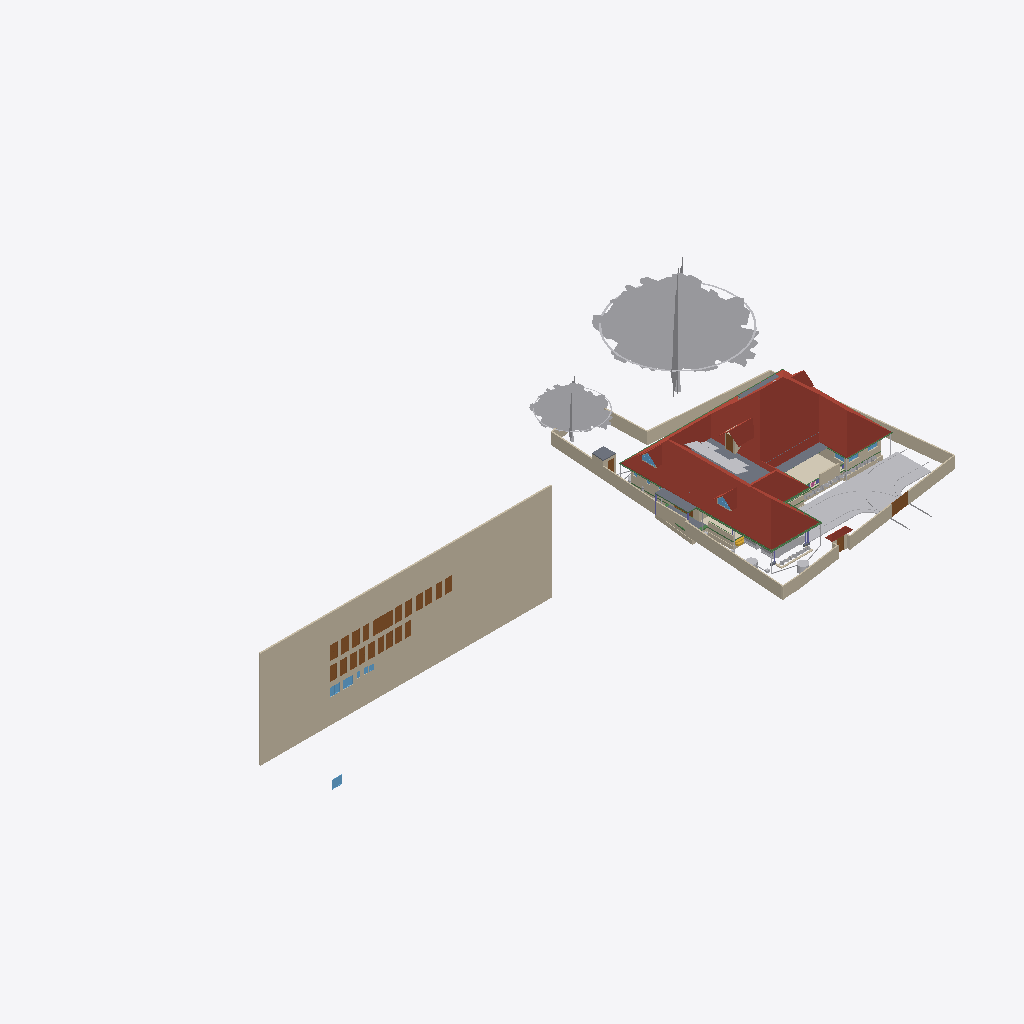
Isometric view of an IFC building model (IFC-SPF (STEP), schema IFC4X3, length unit metre), seen from the south-west, elements coloured by IFC class (only those large enough to see are counted): 37 walls (beige), 25 doors (brown), 19 other elements (light grey), 9 beams (green), 9 windows (light blue), 6 roofs (red-brown), 6 slabs (grey), 1 covering (cream), 1 stair flight (yellow).
Extent 101.4 m × 45.0 m × 24.6 m (x, y, z). Storeys (10): Footing at -0.87 m; 00 at 0.00 m; Verandah at 0.00 m; Plumbing at 0.00 m; Electrical at 0.00 m; GF at 0.45 m; GFLintel at 2.55 m; FF at 3.45 m; schedule at 5.00 m; FFtop at 5.70 m. Elements (1125): 276 IfcWall, 275 IfcBeam, 93 IfcPipeSegment, 66 IfcFurniture, 47 IfcCovering, 46 IfcDoor, 44 IfcColumn, 37 IfcWindow, 29 IfcGeographicElement, 23 IfcSwitchingDevice, 20 IfcDistributionChamberElement, 20 IfcSlab.

HEADER;
FILE_DESCRIPTION(('ViewDefinition[DesignTransferView]'),'2;1');
FILE_NAME('Sreekesh.ifc','2025-08-21T11:29:56+05:30',(),(),'IfcOpenShell 0.8.3-post1','Bonsai 0.8.3-post1','Nobody');
FILE_SCHEMA(('IFC4X3'));
ENDSEC;
DATA;
#1=IFCPROJECT('0aPvmvJuf5owphcfiKWAsN',$,'My Project',$,$,$,$,(#14,#26),#9);
#30=IFCSITE('3jTVXq97zE2OZTfzZH9iYT',$,'My Site',$,$,#53,$,$,$,$,$,$,$,$);
#211744=IFCSITE('2pH2ecD1v9bgK8psTEcl$_',$,'Site',$,$,#211760,#211754,$,$,$,$,$,$,$);
#36=IFCBUILDING('3Bt1MypEf4fuqFfshm9kTs',$,'My Building',$,$,#59,$,$,$,$,$,$);
#333137=IFCBUILDING('2u05Cn$TD6OPdaLJzvNsxO',$,'GFWall',$,$,#333157,$,$,$,$,$,$);
#339211=IFCBUILDING('002Xt49mzDahM74jmffgUi',$,'GF-P',$,$,#339231,$,$,$,$,$,$);
#42=IFCBUILDINGSTOREY('3Yt8GBe1vE1Byt_$JKaQnQ',$,'GF',$,$,#7313,$,$,$,$);
#8023=IFCBUILDINGSTOREY('3LNq90aff4Xhn4xfthWyFx',$,'00',$,$,#8039,$,$,$,$);
#71986=IFCBUILDINGSTOREY('1ZF$IMkzjA5efl8XVVA8ry',$,'FFtop',$,$,#72046,$,$,$,$);
#72129=IFCBUILDINGSTOREY('1Nt2vvvNTB5u0X$NIke4ti',$,'GFLintel',$,$,#280967,$,$,$,$);
#83382=IFCBUILDINGSTOREY('2do7yjy$r1eOSN7_GxsK9f',$,'FF',$,$,#83409,$,$,$,$);
#301077=IFCBUILDINGSTOREY('1n3LFyF6X708Cvo1r86gbR',$,'Footing',$,$,#301097,$,$,$,$);
#360055=IFCBUILDINGSTOREY('2kU8qRmBnF7foRmD37T33I',$,'Verandah',$,$,#360071,$,$,$,$);
#367233=IFCBUILDINGSTOREY('3r39yX7tr10xAjP1zlM9FN',$,'Plumbing',$,$,#367249,$,$,$,$);
#436766=IFCBUILDINGSTOREY('2CUKbd$of0Yx1yz6tYDaJY',$,'schedule',$,$,#436793,$,$,$,$);
#442969=IFCBUILDINGSTOREY('0sffW$JV12jOzJZIPBAWvQ',$,'Electrical',$,$,#442985,$,$,$,$);
#436236=IFCWALL('0fO5bxiLf2rPrmsDIadgTP',$,'Wall',$,$,#436798,#436242,$,$);
#389380=IFCROOF('2YQzS8qNnFqRTnIlyQr$6O',$,'Roof',$,$,#389458,#389379,$,.HIP_ROOF.);
#158109=IFCGEOGRAPHICELEMENT('1ICn9VC11DLu$jSeyjW6na',$,'GeographicElement',$,$,#159277,#158141,$,$);
#363541=IFCCOURSE('0hYJyXEsXANxqeScN2ddTn',$,'Course',$,$,#364727,#363556,$,$);
#158156=IFCGEOGRAPHICELEMENT('2JlHSkVhjCZPlJyc1W8A6K',$,'GeographicElement',$,$,#159282,#158188,$,$);
#285749=IFCWALL('23M4dZECv7RPP4RWKkyrhY',$,'Wall.082',$,$,#435018,#285760,$,$);
#65997=IFCWALL('1DC2$ngnnDR8Q9h6mAR0js',$,'Wall',$,$,#345521,#66003,$,$);
#222195=IFCWALL('2ixJvC9dH599amejUM2w6G',$,'Wall',$,$,#293165,#222215,$,$);
#66022=IFCWALL('2FUeR5sFb9uwjJGdeVWABU',$,'Wall',$,$,#431152,#66028,$,$);
#345031=IFCCOVERING('3RPlCoLTXEkg2LQ5VmhLHT',$,'Covering',$,$,#361378,#345042,$,$);
#226167=IFCWALL('1JVywoPUH41xuuLQv_Mf23',$,'Wall.082',$,$,#434788,#226178,$,$);
#5763=IFCSLAB('2k1_QIQ_vEheGYBKPFgtqG',$,'Slab',$,$,#339798,#5774,$,$);
#65878=IFCWALL('1RxXXtAKb3$uqm3spal5Ab',$,'Wall.049',$,$,#434824,#65884,$,$);
#110356=IFCWALL('3Jc2L501zCIf2lBfrewdbK',$,'Wall',$,$,#434868,#110367,$,$);
#345472=IFCWALL('0yhntx_XHBtOwqFxJIUy0e',$,'Wall.082',$,$,#345566,#345483,$,$);
#219358=IFCROOF('2NvTBbesP9PgYEhMlxRBaG',$,'Roof',$,$,#219414,#219392,$,.GABLE_ROOF.);
#106476=IFCSLAB('3SWoLdiHLDExF96lrfPbJY',$,'Slab',$,$,#280977,#106487,$,$);
#285691=IFCWALL('3FXX66X1H7gQUhINB1ZqHj',$,'Wall.082',$,$,#434912,#285702,$,$);
#2872=IFCWALL('0VICnwrYLCM9IhHcjSiD9g',$,'Wall',$,$,#333268,#2879,$,$);
#106448=IFCSLAB('1GhnzeWbD1FR$mVw6S$mla',$,'Slab',$,$,#280972,#106464,$,$);
#146729=IFCVEHICLE('0zRPRsukT96P6cuFPGiKs1',$,'Vehicle',$,$,#189086,#146742,$,$);
#438103=IFCDOOR('1W4kbGnrf4BviYzt90euy7',$,'Door',$,$,#441703,#438167,'03',2.09999990463257,1.20000004768372,$,$,$);
#3151=IFCWALL('2frHB1bR9FtP23RXamn7Ko',$,'Wall',$,$,#333488,#3162,$,$);
#447852=IFCWALL('0EZ9GCYTb6leSOQLswptQu',$,'Wall',$,$,#448349,#447872,$,$);
#109955=IFCWALL('0m53cJKujAOwiy8OxGf4Uf',$,'Wall',$,$,#434806,#109966,$,$);
#218560=IFCROOF('2C1nQ2OAXBdxxnXR0n9JKC',$,'Roof',$,$,#218716,#218594,$,.GABLE_ROOF.);
#217997=IFCROOF('2hcpXsHbj3E8lTGOwf_Twb',$,'Roof',$,$,#357861,#218003,$,.GABLE_ROOF.);
#116735=IFCDOOR('1dZUIR_mr60wAZddeiCYTI',$,'Door',$,$,#281598,#116767,$,1.79999995231628,3.0,$,$,$);
#117253=IFCWALL('2NQIKohcDAsQMbNSTdACJd',$,'Wall.049',$,$,#434706,#117264,$,$);
#3520=IFCWALL('1kfIyPN_b4JPSDED46DDvv',$,'Wall',$,$,#333253,#3526,$,$);
#218717=IFCROOF('1hzKHTNaL00O8K0DSnXvur',$,'Roof',$,$,#218864,#218751,$,.GABLE_ROOF.);
#117585=IFCSLAB('00nkzVGuT6heoHGHN6WRGv',$,'Slab',$,$,#369021,#117596,$,$);
#389139=IFCBEAM('38yYLt849AL9vMzuf_qlJY',$,'Beam',$,$,#389209,#389138,$,$);
#219564=IFCSLAB('3MJkxlHa9Ayv5Szi0695pa',$,'Slab',$,$,#351081,#219578,$,$);
#110251=IFCROOF('2Ww7svPQzEgA_fCzhmYus_',$,'Roof',$,$,#363446,#110283,$,.HIP_ROOF.);
#309185=IFCWALL('1RTxTTrCL8QeAofqzjoycv',$,'Wall',$,$,#314935,#309196,$,$);
#330794=IFCSLAB('2m4RWmARb8ng3Ygm017ww6',$,'Slab',$,$,#332135,#330805,$,$);
#388788=IFCBEAM('0CBrXPli9CuuYJqAxGAoT2',$,'Beam',$,$,#389194,#388787,$,$);
#332304=IFCWALL('0ZmojOdCnDxP$iDjWVcZ2G',$,'Wall',$,$,#360087,#332324,$,$);
#72992=IFCWALL('0nKeLZCI54WeIG0cLfl1fW',$,'Wall',$,$,#368846,#73003,$,$);
#437395=IFCDOOR('2VOTDILfv12gFz9g4dV8WW',$,'Door',$,$,#441733,#437409,'02',2.09999990463257,1.20000004768372,$,$,$);
#436799=IFCDOOR('0XlfQQ3kH9bQ4xqE2F$NJd',$,'Door',$,$,#441718,#436807,'01',2.09999990463257,1.20000004768372,$,$,$);
#437450=IFCDOOR('37YLLyO1T0MRzd$WfncXke',$,'Door',$,$,#441748,#437464,'03',2.09999990463257,1.20000004768372,$,$,$);
#432857=IFCWASTETERMINAL('291ZfaJMX2QgzA0yx6Dgbh',$,'WasteTerminal',$,$,#433019,#432868,$,$);
#388715=IFCBEAM('3jI7cp3YfEpe0vqGUIgXwj',$,'Beam',$,$,#389169,#388714,$,$);
#438349=IFCDOOR('2bR2Lz4dfAH9NgHBO7V5eF',$,'Door',$,$,#441823,#438413,'03',2.09999990463257,1.20000004768372,$,$,$);
#438650=IFCDOOR('3J6pX7wADBiwY7pVd53n9u',$,'Door',$,$,#441928,#438714,'03',2.09999990463257,1.20000004768372,$,$,$);
#438749=IFCDOOR('0$8DVY4oP3JO_c4OhxM5aR',$,'Door',$,$,#441838,#438813,'03',2.09999990463257,1.20000004768372,$,$,$);
#438848=IFCDOOR('2HPJSE6uf7U8CSmEi_m1ZG',$,'Door',$,$,#441853,#438862,'03',2.09999990463257,1.20000004768372,$,$,$);
#439176=IFCDOOR('1NZwsCyRPA_Rvuq6ikN8ou',$,'Door',$,$,#441943,#439574,'03',2.09999990463257,1.20000004768372,$,$,$);
#439604=IFCDOOR('0QS2XabDX52xoB56jEdYKn',$,'Door',$,$,#441868,#439677,'03',2.09999990463257,1.20000004768372,$,$,$);
#439712=IFCDOOR('1r8n9ueob9YhwGM$AZbf6r',$,'Door',$,$,#441958,#439785,'03',2.09999990463257,1.20000004768372,$,$,$);
#439815=IFCDOOR('2VNwutCjrDBfJLcvmkUCbO',$,'Door',$,$,#441883,#439829,'03',2.09999990463257,1.20000004768372,$,$,$);
#439989=IFCDOOR('0D4N6xcBrEcv7IQhny9OtU',$,'Door',$,$,#441973,#440115,'03',2.09999990463257,1.20000004768372,$,$,$);
#440168=IFCDOOR('05ygje8oDCM8k$DCM_FIgq',$,'Door',$,$,#441988,#440182,'03',2.09999990463257,1.20000004768372,$,$,$);
#440204=IFCDOOR('0HjACDWSL4vgj3$kRw90ep',$,'Door',$,$,#441898,#440386,'03',2.09999990463257,1.20000004768372,$,$,$);
#146896=IFCDOOR('233Y4LKh93tgjzr0JDxIFw',$,'Door',$,$,#348594,#146970,$,2.09999990463257,1.20000004768372,$,$,$);
#441361=IFCWINDOW('3rxiGfLv100Og8luFZP7ej',$,'Window',$,$,#441388,#441369,$,1.29999995231628,1.54999995231628,$,$,$);
#328429=IFCWALL('2kbqNKfzvEQ9JHWg3KnlRz',$,'Wall',$,$,#360107,#328449,$,$);
#438910=IFCDOOR('2_EdLDw6f7cw9b3egCOt52',$,'Door',$,$,#441778,#438974,'03',2.09999990463257,1.20000004768372,$,$,$);
#437505=IFCDOOR('3Vw79$mJ981wtZ4gjDcwpp',$,'Door',$,$,#441913,#437562,'03',2.09999990463257,1.20000004768372,$,$,$);
#439877=IFCDOOR('1ohfLK289CGQgvLo23Ub_B',$,'Door',$,$,#441793,#439941,'03',2.09999990463257,1.20000004768372,$,$,$);
#440030=IFCDOOR('3KL$NcU1T879eGRiUWCmhA',$,'Door',$,$,#441808,#440044,'03',2.09999990463257,1.20000004768372,$,$,$);
#440245=IFCDOOR('3YaKBNTQT2i9t1UCoCRD3o',$,'Door',$,$,#441763,#440423,'03',2.09999990463257,1.20000004768372,$,$,$);
#441389=IFCWINDOW('1uIrQzLwb0FBf4o$gkmCiN',$,'Window',$,$,#442003,#441397,$,1.29999995231628,1.54999995231628,$,$,$);
#442004=IFCWINDOW('2Z84NOpkH1RfiIJwnLdRJb',$,'Window',$,$,#442057,#442017,$,1.29999995231628,1.54999995231628,$,$,$);
#116971=IFCWALL('08FBn4OWj7ogBqhIhITLuq',$,'Wall.049',$,$,#434683,#116982,$,$);
#70155=IFCVEHICLE('3fs_92XJnE9xh12t4cEAUA',$,'Vehicle',$,$,#189081,#70187,$,$);
#206723=IFCBUILDINGELEMENTPROXY('2K1LMOkm11dBWSaNfDUHsX',$,'BuildingElementProxy',$,$,#207458,#206736,$,$);
#327474=IFCWALL('2U4iGMjzz8RwTIGrH2ENgx',$,'Wall',$,$,#360262,#327494,$,$);
#111610=IFCDOOR('0JnVCEbZ93QxaghwOdNV45',$,'Door',$,$,#222491,#363404,$,2.09999990463257,1.20000004768372,$,$,$);
#357747=IFCWINDOW('0unPHkQknB1wc7pxPHjPGP',$,'Window',$,$,#357842,#357760,$,$,$,$,$,$);
#101757=IFCWALL('3Re5U6AfH5hRjhCU8HzlUQ',$,'Wall',$,$,#149415,#101777,$,$);
#218541=IFCWINDOW('21qcPfDRT2hPC8Z6tF6XzK',$,'Window',$,$,#218697,#218554,$,$,$,$,$,$);
#106524=IFCSOLARDEVICE('3S6vjv$5jE1uGxlQ_RICMy',$,'SolarDevice',$,$,#120309,#106556,$,$);
#433626=IFCWASTETERMINAL('0Ad29SWDzBMQDSnJqygR91',$,'WasteTerminal',$,$,#434503,#433637,$,$);
#106579=IFCSOLARDEVICE('1xWH0eIEnB$BgsSW0yRufF',$,'SolarDevice',$,$,#120319,#106596,$,$);
#106561=IFCSOLARDEVICE('2N7C3uFTr0ovBcfJ26O6Lk',$,'SolarDevice',$,$,#120314,#106578,$,$);
#106615=IFCSOLARDEVICE('0CbIHREHr2w9gh5lx0_n0D',$,'SolarDevice',$,$,#120329,#106632,$,$);
#106651=IFCSOLARDEVICE('3GkHrXcpz9luFJaFckT4XJ',$,'SolarDevice',$,$,#120339,#106668,$,$);
#106597=IFCSOLARDEVICE('1JeFrLyoz5IhCtXWc_EtwE',$,'SolarDevice',$,$,#120324,#106614,$,$);
#106633=IFCSOLARDEVICE('3nYAYQFdT0Hu3774nkbnMA',$,'SolarDevice',$,$,#120334,#106650,$,$);
#106669=IFCSOLARDEVICE('3CH4PS5oz4_xvHOpIILxvJ',$,'SolarDevice',$,$,#120344,#106686,$,$);
#106913=IFCSOLARDEVICE('3N6FBuwFX6eRZQfWUTehiA',$,'SolarDevice',$,$,#120354,#106930,$,$);
#106895=IFCSOLARDEVICE('3hGn0pNNz3NwRu5qnQ1KkQ',$,'SolarDevice',$,$,#120349,#106912,$,$);
#189522=IFCBUILDINGELEMENTPROXY('2fyH_FbBX1$e0RliKTBWRO',$,'BuildingElementProxy',$,$,#205917,#189554,$,$);
#388934=IFCBEAM('02028txQrArOf6QyRmi8S_',$,'Beam',$,$,#389199,#388933,$,$);
#117669=IFCDOOR('1Oy85YKxL61PqzyfMMUgcU',$,'Door',$,$,#369016,#117700,$,2.09999990463257,1.0,$,$,$);
#388502=IFCBEAM('35uj72bWH5VeeE5oLL9s_t',$,'Beam',$,$,#389164,#388501,$,$);
#65947=IFCWALL('08s$eE7qfC1vtHJbeTdsNK',$,'Wall',$,$,#434943,#65953,$,$);
#41688=IFCSTAIRFLIGHT('0VcD2gJAfBIuw$lMxDzKKO',$,'StairFlight',$,$,#283276,#118718,$,2,1,0.150000005960464,0.25,.STRAIGHT.);
#329035=IFCWALL('2$n50xrj53zPnnhI4Jq0HX',$,'Wall',$,$,#360082,#329055,$,$);
#389073=IFCBEAM('1SW1UMPTn6IukCzEsXMMce',$,'Beam',$,$,#389204,#389072,$,$);
#110674=IFCWALL('1a_hfYQo5DRgtEum677ZGl',$,'Wall',$,$,#292365,#110685,$,$);
#388576=IFCBEAM('2yIyVaMgz8tR0CuDvbao9K',$,'Beam',$,$,#389174,#388575,$,$);
#282729=IFCWALL('0L3wrSYBnA$xcRhMJRWK$N',$,'Wall',$,$,#368901,#282740,$,$);
#4009=IFCWALL('2lHSG51rHEfeNsY_Rnf304',$,'Wall',$,$,#333173,#4020,$,$);
#111126=IFCWALL('11fiDOfq54uheWI4ur$p_M',$,'Wall',$,$,#292347,#111137,$,$);
#311569=IFCWALL('1gZorW5i11OO4PAeJxFA_9',$,'Wall',$,$,#323009,#311580,$,$);
#26789=IFCDOOR('3HF$fS8tX7kw4y81dHWRkr',$,'Door',$,$,#340243,#26820,$,$,$,$,$,$);
#323590=IFCBEAM('2KvW8IAv97GwnpIknpGcni',$,'Beam',$,$,#323799,#323601,$,$);
#332235=IFCWALL('0WW$1fAGf3sAubsqiDgRRp',$,'Wall',$,$,#360287,#332255,$,$);
#329144=IFCWALL('0XJHmtTfD6sBELqtXy9e2a',$,'Wall',$,$,#360132,#329164,$,$);
#29270=IFCWINDOW('3GxmHADO1DPPnexShW0xza',$,'Window',$,$,#339838,#99898,$,1.29999995231628,1.54999995231628,$,$,$);
#99476=IFCWINDOW('0bWf0UbSH5vA18P2wXez2A',$,'Window',$,$,#339853,#99508,$,1.29999995231628,1.54999995231628,$,.DOUBLE_PANEL_VERTICAL.,$);
#332339=IFCWALL('06RbKfkVLAig0EUUJcdLY6',$,'Wall',$,$,#360122,#332359,$,$);
#102232=IFCWALL('3BbLnMq0r7ivvaULYjF4Vv',$,'Wall',$,$,#348558,#102243,$,$);
#24945=IFCWINDOW('0pIOr8Fwn768Q5gngNrD$h',$,'Window',$,$,#363051,#99803,$,1.29999995231628,1.54999995231628,$,.DOUBLE_PANEL_VERTICAL.,$);
#106931=IFCWALL('3FavAtlwfE4e0lW5aUJqLs',$,'Wall',$,$,#348589,#106942,$,$);
#49227=IFCBEAM('2GaElzDELAMf9uZ0HgoOwe',$,'Beam',$,$,#213055,#49238,$,$);
#327285=IFCWALL('1vo4h6gUf99v7g_hI2dwLe',$,'Wall',$,$,#360257,#327305,$,$);
#327173=IFCWALL('3mDEA8Yi18fQRbhOE3km0k',$,'Wall',$,$,#360267,#327193,$,$);
#442348=IFCWINDOW('3FpoLsYBD88QamYaqCG5Nz',$,'Window',$,$,#442440,#442412,$,1.29999995231628,1.54999995231628,$,$,$);
ENDSEC;
